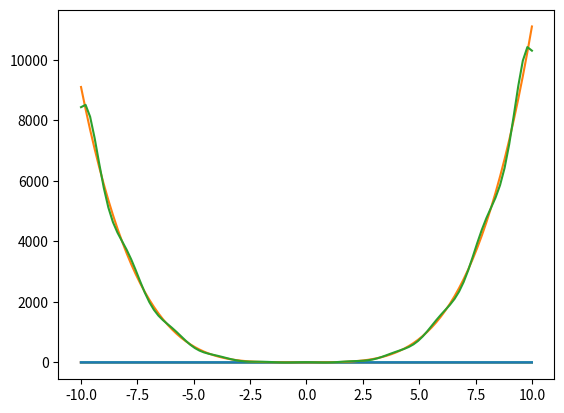

The script that saved this image:
import numpy as np
import matplotlib.pyplot as plt
x=np.linspace(-10,10,100)
#t=np.sin(x)
t=1+(x**2)+(x**3)+(x**4)
phi=np.zeros((21,100),dtype=float)
print(np.shape(x))
for i in range(-10,11):
	phi[i]=2*(np.exp(-((x+(i))**2)))
	#phi[i]=1/(1+np.exp(-x+i))
# phi[5]=2*(np.exp(-((x+(8))**2)))+np.random.uniform(0,1)
# phi[6]=2*(np.exp(-((x+(8))**2)))+np.random.uniform(0,1)
print(np.shape(phi))
plt.plot(x,phi.T)
w=np.dot(np.dot((np.linalg.inv(np.dot(phi,phi.T))),phi),t)
print(max(w))
print(w)
y=np.dot(w.T,phi)
plt.plot(x,t)
plt.plot(x,y)
plt.show()